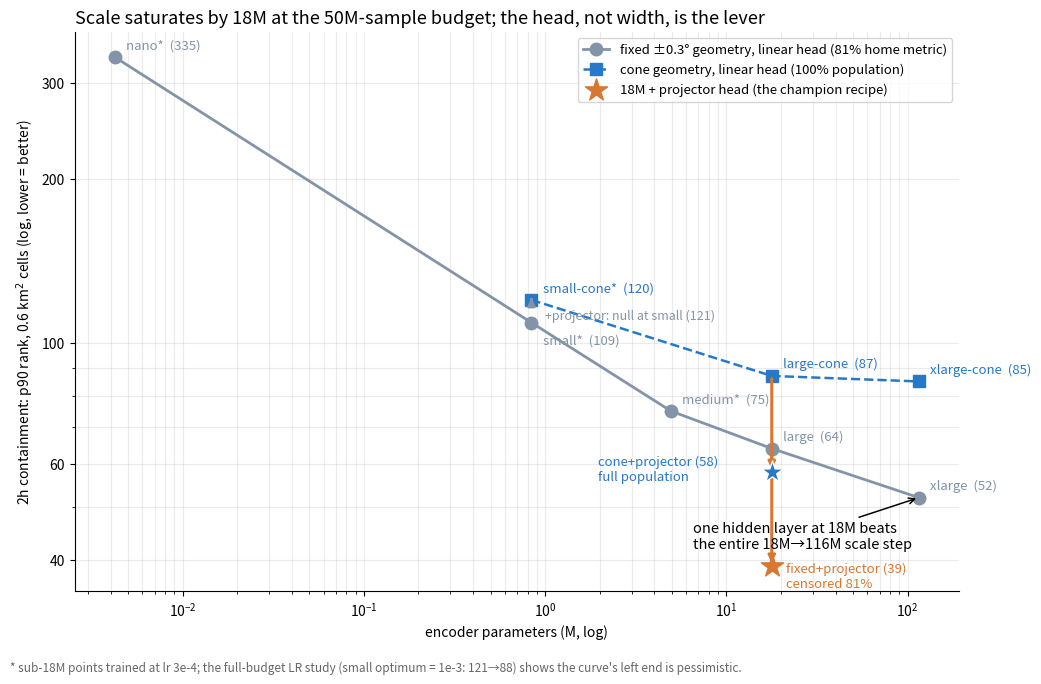

Recreate this plot in Python. (Note: this script raises an exception after producing the figure.)
"""Scaling figure: 2h containment vs encoder params, 50M-sample budget.

Story: the fixed-geometry linear-head series saturates by 18M, and the
projector-head intervention at 18M is worth more than the 18M->116M
scale step. Fixed +/-0.3 series is scored on its 81%-covered home
metric (consistent within series); cone points cover 100% of vessels.
Numbers: paper/results_master.md (rescore_v2 harness).

Usage: python scripts/gen_scaling_containment_figure.py
Writes docs/figures/scaling_containment.png
"""
import matplotlib
matplotlib.use("Agg")
import matplotlib.pyplot as plt

ORANGE, BLUE, SLATE = "#d9772f", "#2878c8", "#8494a8"

FIXED = [(0.004224, 335, "nano"), (0.84, 109, "small"), (4.94, 75, "medium"),
         (17.79, 64, "large"), (115.18, 52, "xlarge")]
CONE = [(0.84, 120, "small-cone"), (17.79, 87, "large-cone"),
        (115.18, 85, "xlarge-cone")]


def main():
    fig, ax = plt.subplots(figsize=(10.5, 6.8))
    fx = [p for p, _, _ in FIXED]
    fy = [v for _, v, _ in FIXED]
    ax.plot(fx, fy, "o-", color=SLATE, lw=2, ms=9,
            label="fixed ±0.3° geometry, linear head (81% home metric)")
    for p, v, n in FIXED:
        dy = -15 if n == "small" else 6      # de-collide with small-cone
        star = "*" if n in ("nano", "small", "medium") else ""
        ax.annotate(f"{n}{star}  ({v})", (p, v), textcoords="offset points",
                    xytext=(8, dy), fontsize=9.5, color=SLATE)
    cx = [p for p, _, _ in CONE]
    cy = [v for _, v, _ in CONE]
    ax.plot(cx, cy, "s--", color=BLUE, lw=1.8, ms=9,
            label="cone geometry, linear head (100% population)")
    for p, v, n in CONE:
        star = "*" if n == "small-cone" else ""
        ax.annotate(f"{n}{star}  ({v})", (p, v), textcoords="offset points",
                    xytext=(8, 6), fontsize=9.5, color=BLUE)

    # projector interventions: vertical arrows at fixed x
    for x0, y0, y1, color, lab in [
            (17.79, 64, 39, ORANGE, "+projector: 64→39"),
            (17.79, 87, 58, ORANGE, "+projector: 87→58"),
            (0.84, 120, 121, SLATE, "+projector: null at small")]:
        ax.annotate("", xy=(x0, y1), xytext=(x0, y0),
                    arrowprops=dict(arrowstyle="-|>", color=color, lw=2.2))
    ax.scatter([17.79], [39], marker="*", s=280, color=ORANGE, zorder=4,
               label="18M + projector head (the champion recipe)")
    ax.scatter([17.79], [58], marker="*", s=280, color=BLUE, zorder=4,
               edgecolor="white")
    ax.annotate("fixed+projector (39)\ncensored 81%", (17.79, 39),
                textcoords="offset points", xytext=(10, -16), fontsize=9.5,
                color=ORANGE)
    ax.annotate("cone+projector (58)\nfull population", (17.79, 58),
                textcoords="offset points", xytext=(-125, -6), fontsize=9.5,
                color=BLUE)
    ax.annotate("one hidden layer at 18M beats\nthe entire 18M→116M scale step",
                xy=(115.18, 52), xytext=(6.5, 42), fontsize=10.5,
                arrowprops=dict(arrowstyle="->", color="black", lw=1.1))
    ax.annotate("+projector: null at small (121)", (0.84, 120),
                textcoords="offset points", xytext=(10, -14), fontsize=9,
                color=SLATE, style="italic")

    ax.set_xscale("log")
    ax.set_yscale("log")
    ax.set_yticks([40, 60, 100, 200, 300])
    ax.set_yticklabels(["40", "60", "100", "200", "300"])
    ax.set_xlabel("encoder parameters (M, log)")
    ax.set_ylabel("2h containment: p90 rank, 0.6 km$^2$ cells (log, lower = better)")
    ax.set_title("Scale saturates by 18M at the 50M-sample budget; "
                 "the head, not width, is the lever", loc="left", fontsize=13)
    ax.legend(loc="upper right", fontsize=9.5)
    ax.grid(alpha=0.25, which="both")
    ax.spines[["top", "right"]].set_visible(False)
    fig.text(0.01, 0.005,
             "* sub-18M points trained at lr 3e-4; the full-budget LR study "
             "(small optimum = 1e-3: 121\u219288) shows the curve's left end "
             "is pessimistic.", fontsize=8.5, color="#666")
    fig.tight_layout(rect=[0, 0.03, 1, 1])
    fig.savefig("docs/figures/scaling_containment.png", dpi=150)
    print("wrote scaling_containment.png")


if __name__ == "__main__":
    main()
